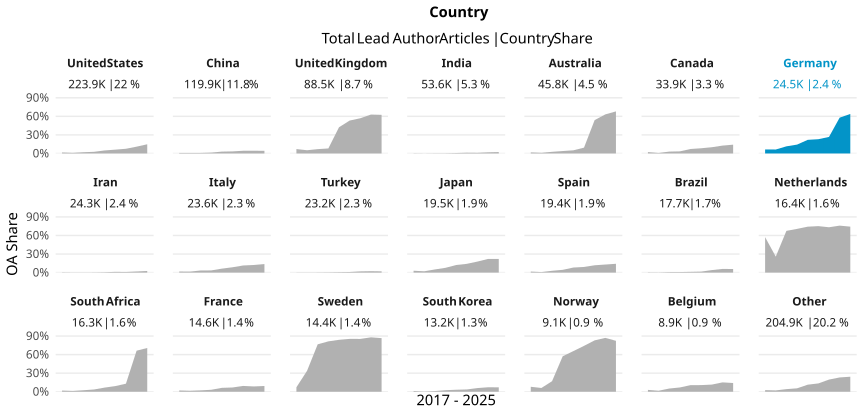

The data file committed next to this chart (first rows):
country_name_fct, cr_year, articles, cc_total, prop
United States, '17, 29074, 470, 0.01617
United States, '18, 26883, 283, 0.01053
United States, '19, 28839, 577, 0.02001
United States, '20, 28349, 757, 0.0267
United States, '21, 27154, 1325, 0.0488
United States, '22, 23982, 1481, 0.06175
United States, '23, 22243, 1689, 0.07593
United States, '24, 22530, 2482, 0.1102
United States, '25, 14822, 2202, 0.1486
China, '17, 10337, 84, 0.008126
China, '18, 11038, 90, 0.008154
China, '19, 13473, 122, 0.009055
China, '20, 13777, 194, 0.01408
China, '21, 13478, 402, 0.02983
China, '22, 14176, 475, 0.03351
China, '23, 14425, 631, 0.04374
China, '24, 17185, 752, 0.04376
China, '25, 12016, 522, 0.04344
United Kingdom, '17, 11713, 836, 0.07137
United Kingdom, '18, 10775, 562, 0.05216
United Kingdom, '19, 11429, 799, 0.06991
United Kingdom, '20, 10968, 890, 0.08115
United Kingdom, '21, 10366, 4393, 0.4238
United Kingdom, '22, 9274, 4934, 0.532
United Kingdom, '23, 8882, 5058, 0.5695
United Kingdom, '24, 9269, 5829, 0.6289
United Kingdom, '25, 5856, 3656, 0.6243
India, '17, 4459, 14, 0.00314
India, '18, 4542, 6, 0.001321
India, '19, 5497, 16, 0.002911
India, '20, 6028, 22, 0.00365
India, '21, 6676, 48, 0.00719
India, '22, 6784, 85, 0.01253
India, '23, 7418, 81, 0.01092
India, '24, 7571, 142, 0.01876
India, '25, 4675, 106, 0.02267
Australia, '17, 5852, 103, 0.0176
Australia, '18, 5327, 58, 0.01089
Australia, '19, 5649, 151, 0.02673
Australia, '20, 5705, 224, 0.03926
Australia, '21, 5497, 280, 0.05094
Australia, '22, 4969, 468, 0.09418
Australia, '23, 4575, 2470, 0.5399
Australia, '24, 5125, 3237, 0.6316
Australia, '25, 3071, 2089, 0.6802
Canada, '17, 4207, 95, 0.02258
Canada, '18, 3966, 34, 0.008573
Canada, '19, 4291, 129, 0.03006
Canada, '20, 4149, 142, 0.03423
Canada, '21, 4173, 302, 0.07237
Canada, '22, 3695, 311, 0.08417
Canada, '23, 3593, 363, 0.101
Canada, '24, 3588, 456, 0.1271
Canada, '25, 2258, 321, 0.1422
Germany, '17, 2942, 191, 0.06492
Germany, '18, 2802, 179, 0.06388
Germany, '19, 3044, 351, 0.1153
Germany, '20, 2972, 426, 0.1433
Germany, '21, 3010, 663, 0.2203
Germany, '22, 2741, 632, 0.2306
... 129 more rows
